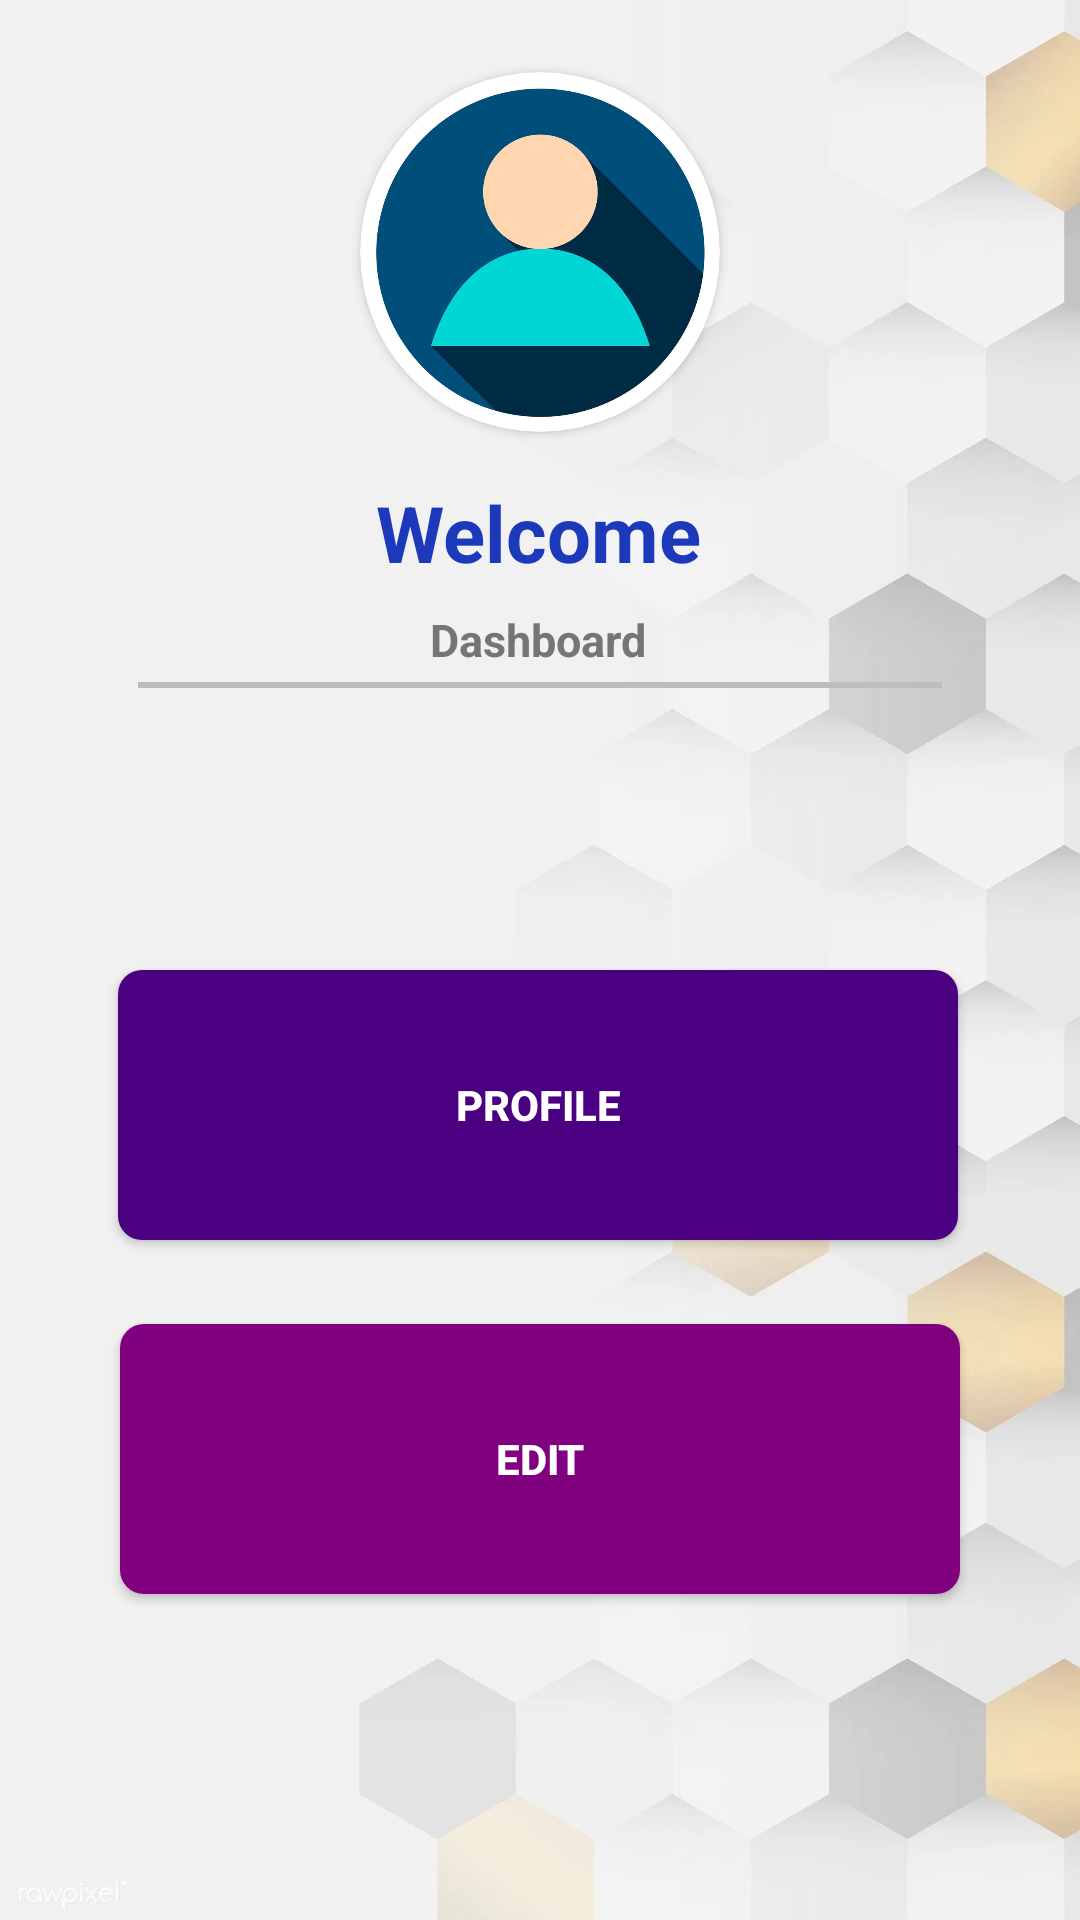

Produce the Android XML layout that renders to this screen, including the resource entries it uses.
<!-- AndroidManifest.xml: application theme Theme.CoviVacciCare1 -->
<!-- res/layout/activity_dashboard.xml -->
<?xml version="1.0" encoding="utf-8"?>
<androidx.constraintlayout.widget.ConstraintLayout
    xmlns:android="http://schemas.android.com/apk/res/android"
    xmlns:app="http://schemas.android.com/apk/res-auto"
    xmlns:tools="http://schemas.android.com/tools"
    android:layout_width="match_parent"
    android:layout_height="match_parent"
    android:background="@drawable/bg"
    tools:context=".MainActivity">

    <androidx.cardview.widget.CardView
        android:id="@+id/cardView3"
        android:layout_width="120dp"
        android:layout_height="120dp"
        android:layout_marginTop="24dp"
        android:elevation="10dp"
        app:cardCornerRadius="100dp"
        app:layout_constraintEnd_toEndOf="parent"
        app:layout_constraintStart_toStartOf="parent"
        app:layout_constraintTop_toTopOf="parent">

        <ImageView
            android:layout_width="120dp"
            android:layout_height="110dp"
            android:layout_gravity="center"
            android:src="@drawable/profie" />
    </androidx.cardview.widget.CardView>


    <TextView
        android:id="@+id/text_welcome"
        android:layout_width="wrap_content"
        android:layout_height="wrap_content"
        android:layout_marginTop="16dp"
        android:text="Welcome"
        android:textColor="@color/colorPrimary"
        android:textSize="26sp"
        android:textStyle="bold"
        app:layout_constraintEnd_toEndOf="parent"
        app:layout_constraintHorizontal_bias="0.498"
        app:layout_constraintStart_toStartOf="parent"
        app:layout_constraintTop_toBottomOf="@+id/cardView3" />

    <TextView
        android:id="@+id/textView4"
        android:layout_width="wrap_content"
        android:layout_height="wrap_content"
        android:layout_marginTop="8dp"
        android:text="Dashboard"
        android:textColor="@color/colorTextSecondary"
        android:textSize="15sp"
        android:textStyle="bold"
        app:layout_constraintEnd_toEndOf="parent"
        app:layout_constraintHorizontal_bias="0.498"
        app:layout_constraintStart_toStartOf="parent"
        app:layout_constraintTop_toBottomOf="@+id/text_welcome" />

    <FrameLayout
        android:id="@+id/frameLayout"
        android:layout_width="match_parent"
        android:layout_height="80dp"
        android:layout_marginTop="4dp"
        app:layout_constraintEnd_toEndOf="parent"
        app:layout_constraintHorizontal_bias="0.0"
        app:layout_constraintStart_toStartOf="parent"
        app:layout_constraintTop_toBottomOf="@+id/textView4">

        <ProgressBar
            android:id="@+id/progressBar2"
            android:layout_width="40dp"
            android:layout_height="40dp"
            android:layout_gravity="center"
            android:visibility="gone" />

        <View
            android:id="@+id/view"
            android:layout_width="match_parent"
            android:layout_height="2dp"
            android:layout_marginRight="46dp"
            android:layout_marginLeft="46dp"
            android:background="@color/colorDivider" />
    </FrameLayout>

    <Button
        android:id="@+id/btn_view"
        android:layout_width="280dp"
        android:layout_height="90dp"
        android:layout_centerInParent="true"
        android:layout_marginTop="16dp"
        android:background="@drawable/backgroung_button1"
        android:elevation="10dp"
        android:text="Profile"
        android:textColor="@color/colorWhite"
        android:textSize="14sp"
        android:textStyle="bold"
        app:layout_constraintEnd_toEndOf="parent"
        app:layout_constraintHorizontal_bias="0.493"
        app:layout_constraintStart_toStartOf="parent"
        app:layout_constraintTop_toBottomOf="@+id/frameLayout" />

    <Button
        android:id="@+id/btn_edit"
        android:layout_width="280dp"
        android:layout_height="90dp"
        android:layout_centerInParent="true"
        android:layout_marginTop="28dp"
        android:background="@drawable/backgroung_button2"
        android:elevation="10dp"
        android:text="Edit"
        android:textColor="@color/colorWhite"
        android:textSize="14sp"
        android:textStyle="bold"
        app:layout_constraintEnd_toEndOf="parent"
        app:layout_constraintStart_toStartOf="parent"
        app:layout_constraintTop_toBottomOf="@+id/btn_view" />


</androidx.constraintlayout.widget.ConstraintLayout>
<!-- resources referenced by this layout -->
<resources>
  <color name="colorDivider">#BDBDBD</color>
  <color name="colorPrimary">#1c39bb</color>
  <color name="colorTextSecondary">#757575</color>
  <color name="colorWhite">#FFFFFF</color>
  <!-- drawable backgroung_button1 (drawable) -->
  <?xml version="1.0" encoding="utf-8"?>
  <shape xmlns:android="http://schemas.android.com/apk/res/android"
      android:shape="rectangle">
      <solid android:color="#4B0082"/>
      <corners android:radius="8dp"/>
  
  </shape>
  <!-- drawable backgroung_button2 (drawable) -->
  <?xml version="1.0" encoding="utf-8"?>
  <shape xmlns:android="http://schemas.android.com/apk/res/android"
      android:shape="rectangle">
      <solid android:color="#800080"/>
      <corners android:radius="8dp"/>
  
  </shape>
  <!-- drawable bg: png bitmap (drawable, 309808 bytes) -->
  <!-- drawable profie: jpg bitmap (drawable, 104658 bytes) -->
  <style name="Theme.CoviVacciCare1" parent="Theme.MaterialComponents.Light.NoActionBar">
          
  
          <item name="colorPrimaryVariant">@color/colorPrimary</item>
          <item name="colorOnPrimary">@color/white</item>
          
          <item name="colorSecondary">@color/teal_200</item>
          <item name="colorSecondaryVariant">@color/teal_700</item>
          <item name="colorOnSecondary">@color/black</item>
          
          <item name="android:statusBarColor" tools:targetApi="l">?attr/colorPrimaryVariant</item>
          
      </style>
  <color name="white">#FFFFFFFF</color>
  <color name="teal_200">#FF03DAC5</color>
  <color name="teal_700">#FF018786</color>
  <color name="black">#FF000000</color>
</resources>
